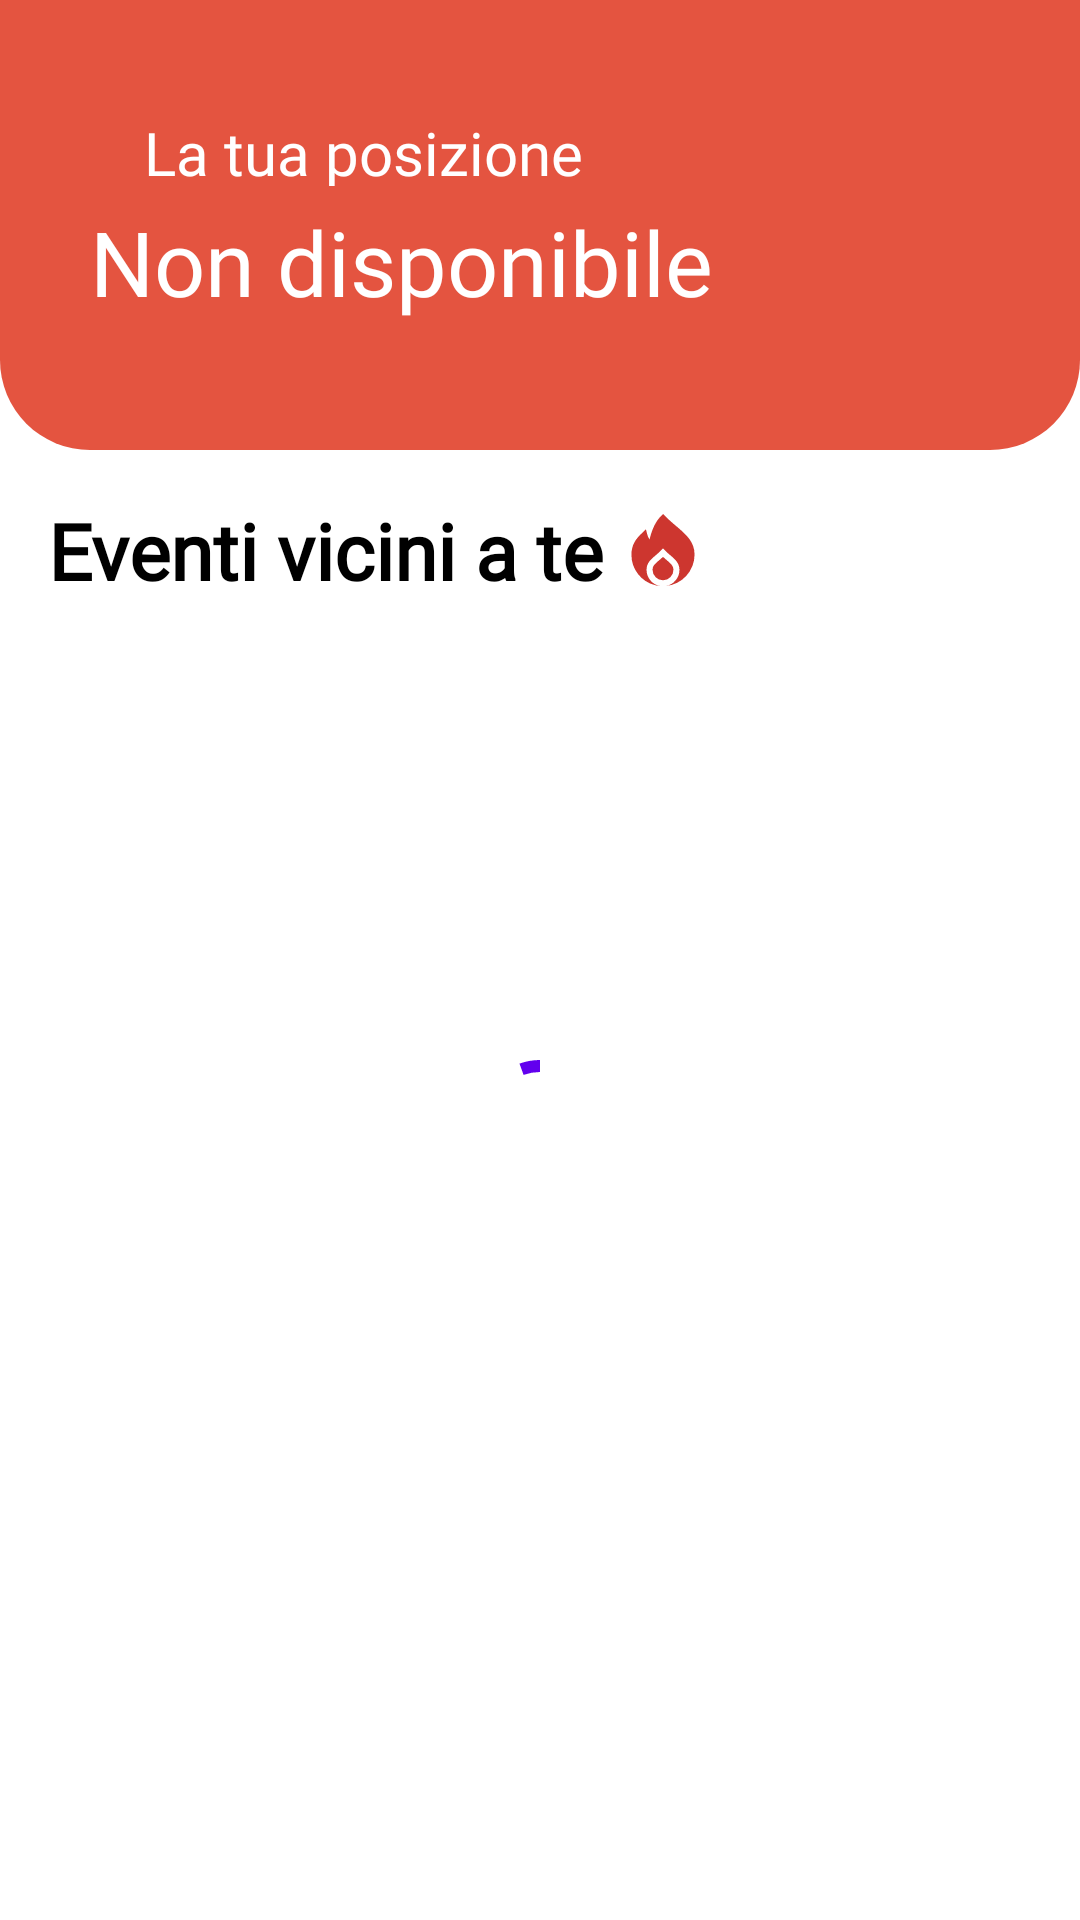

Layout XML and referenced resources for this Android screen:
<!-- AndroidManifest.xml: application theme AppTheme -->
<!-- res/layout/fragment_home.xml -->
<?xml version="1.0" encoding="utf-8"?>
<RelativeLayout xmlns:android="http://schemas.android.com/apk/res/android"
    xmlns:tools="http://schemas.android.com/tools"
    xmlns:app="http://schemas.android.com/apk/res-auto"
    android:layout_width="match_parent"
    android:layout_height="match_parent"
    tools:context=".ui.welcome.fragments.HomeFragment">

    
    <FrameLayout
        android:id="@+id/noInternetMessage"
        android:layout_width="match_parent"
        android:layout_height="wrap_content"
        android:layout_alignParentTop="true"
        android:padding="12dp"
        android:visibility="gone"
        android:background="#FF8A80"
        android:elevation="10dp"
        android:layout_marginTop="30dp"
        android:gravity="center">

        <TextView
            android:layout_width="wrap_content"
            android:layout_height="wrap_content"
            android:text="@string/no_internet"
            android:textColor="@color/black"
            android:textSize="16sp"
            android:textStyle="bold"
            android:fontFamily="@font/open_sans_semibold" />
    </FrameLayout>

    <View
        android:id="@+id/view"
        android:layout_width="match_parent"
        android:layout_height="150dp"
        android:background="@drawable/border3"
        android:backgroundTint="@color/main_red"
        android:layout_below="@id/noInternetMessage" />

    <LinearLayout
        android:id="@+id/laTuaPosizione"
        android:layout_width="wrap_content"
        android:layout_height="wrap_content"
        android:orientation="horizontal"
        android:gravity="center_vertical"
        android:layout_marginStart="@dimen/margin_default"
        android:layout_marginTop="30dp"
        android:layout_below="@id/noInternetMessage">

        <ImageView
            android:layout_width="24dp"
            android:layout_height="24dp"
            android:layout_marginTop="5dp"
            android:src="@drawable/place_active"
            android:contentDescription="@string/icona_profilo"
            app:tint="@color/white" />

        <TextView
            android:layout_width="wrap_content"
            android:layout_height="wrap_content"
            android:layout_marginTop="5dp"
            android:fontFamily="@font/open_sans_semibold"
            android:paddingStart="8dp"
            android:text="@string/laTuaPoszione"
            android:textColor="@color/white"
            android:textSize="20sp" />
    </LinearLayout>

    <TextView
        android:id="@+id/cityTextView"
        android:layout_width="wrap_content"
        android:layout_height="wrap_content"
        android:layout_below="@id/laTuaPosizione"
        android:layout_marginStart="30dp"
        android:layout_marginTop="5dp"
        android:fontFamily="@font/open_sans_bold"
        android:text="@string/posizione_default"
        android:textColor="@color/white"
        android:textSize="30sp" />

    
    <LinearLayout
        android:id="@+id/popularTitleLayout"
        android:layout_width="wrap_content"
        android:layout_height="wrap_content"
        android:layout_below="@id/view"
        android:layout_marginTop="@dimen/margin_default"
        android:layout_marginStart="@dimen/margin_default"
        android:orientation="horizontal"
        android:gravity="center_vertical">

        <TextView
            android:id="@+id/PopolatiText"
            android:layout_width="wrap_content"
            android:layout_height="wrap_content"
            android:fontFamily="@font/open_sans_bold"
            android:text="@string/eventi_vicini_a_te"
            android:textColor="@color/black"
            android:textSize="26sp"
            android:textStyle="bold" />

        <ImageView
            android:layout_width="24dp"
            android:layout_height="24dp"
            android:layout_marginStart="8dp"
            android:src="@drawable/fire"
            app:tint="@color/red_fire_home"
            android:contentDescription="@string/fuoco"/>
    </LinearLayout>

    <FrameLayout
        android:layout_width="match_parent"
        android:layout_height="match_parent"
        android:layout_below="@id/popularTitleLayout"
        android:layout_marginTop="@dimen/margin_default"
        android:layout_marginBottom="110dp">

        <com.google.android.material.progressindicator.CircularProgressIndicator
            android:id="@+id/progressIndicator"
            android:layout_width="48dp"
            android:layout_height="48dp"
            android:layout_gravity="center"
            android:indeterminate="true"
            android:visibility="visible" />

        <androidx.recyclerview.widget.RecyclerView
            android:id="@+id/recyclerViewHome"
            android:layout_width="match_parent"
            android:layout_height="match_parent" />
    </FrameLayout>

</RelativeLayout>
<!-- resources referenced by this layout -->
<resources>
  <color name="black">#000000</color>
  <color name="main_red">#E45440</color>
  <color name="red_fire_home">#cd362f</color>
  <color name="white">#FFFFFF</color>
  <dimen name="margin_default">16dp</dimen>
  <!-- drawable border3 (drawable) -->
  <?xml version="1.0" encoding="utf-8"?>
  <shape xmlns:android="http://schemas.android.com/apk/res/android">
      <solid android:color = "#FFFF"></solid>
      <corners
          android:topLeftRadius="0dp"
          android:topRightRadius="0dp"
          android:bottomLeftRadius="30dp"
          android:bottomRightRadius="30dp" />
  </shape>
  <!-- drawable fire (drawable) -->
  <vector xmlns:android="http://schemas.android.com/apk/res/android" android:height="16dp" android:viewportHeight="24" android:viewportWidth="24" android:width="16dp">
        
      <path android:fillColor="#FF000000" android:pathData="M15.477,18.61c0,-1.283 -0.808,-2.029 -2.357,-3.344 -0.35,-0.3 -0.728,-0.618 -1.118,-0.972 -0.445,0.409 -0.868,0.769 -1.256,1.1C9.2,16.7 8.523,17.339 8.523,18.61a3.477,3.477 0,0 0,6.954 0Z"/>
        
      <path android:fillColor="#FF000000" android:pathData="M16.408,4.035c-1.2,-1.019 -2.44,-2.072 -3.694,-3.325L12,0 11.3,0.711c-2.254,2.262 -3.32,5.736 -3.782,7.82a6.04,6.04 0,0 1,-0.779 -1.785L6.312,5.109 5.079,6.266c-2.159,2.028 -3.6,4.039 -3.6,7.259a10.422,10.422 0,0 0,7.8 10.18A11.153,11.153 0,0 0,11 24a5.491,5.491 0,0 1,-4.485 -5.39c0,-2.25 1.357,-3.4 2.928,-4.742 0.561,-0.477 1.2,-1.018 1.845,-1.667L12,11.493l0.708,0.708c0.576,0.576 1.152,1.064 1.709,1.538 1.576,1.337 3.064,2.6 3.064,4.871a5.489,5.489 0,0 1,-4.456 5.384A10.51,10.51 0,0 0,22.52 13.527C22.52,9.225 19.687,6.82 16.408,4.035Z"/>
      
  </vector>
  <string name="eventi_vicini_a_te">Eventi vicini a te</string>
  <string name="fuoco">fuoco</string>
  <string name="icona_profilo">Icona Profilo</string>
  <string name="laTuaPoszione">La tua posizione</string>
  <string name="no_internet">Nessuna connessione Internet</string>
  <string name="posizione_default">Non disponibile</string>
</resources>
